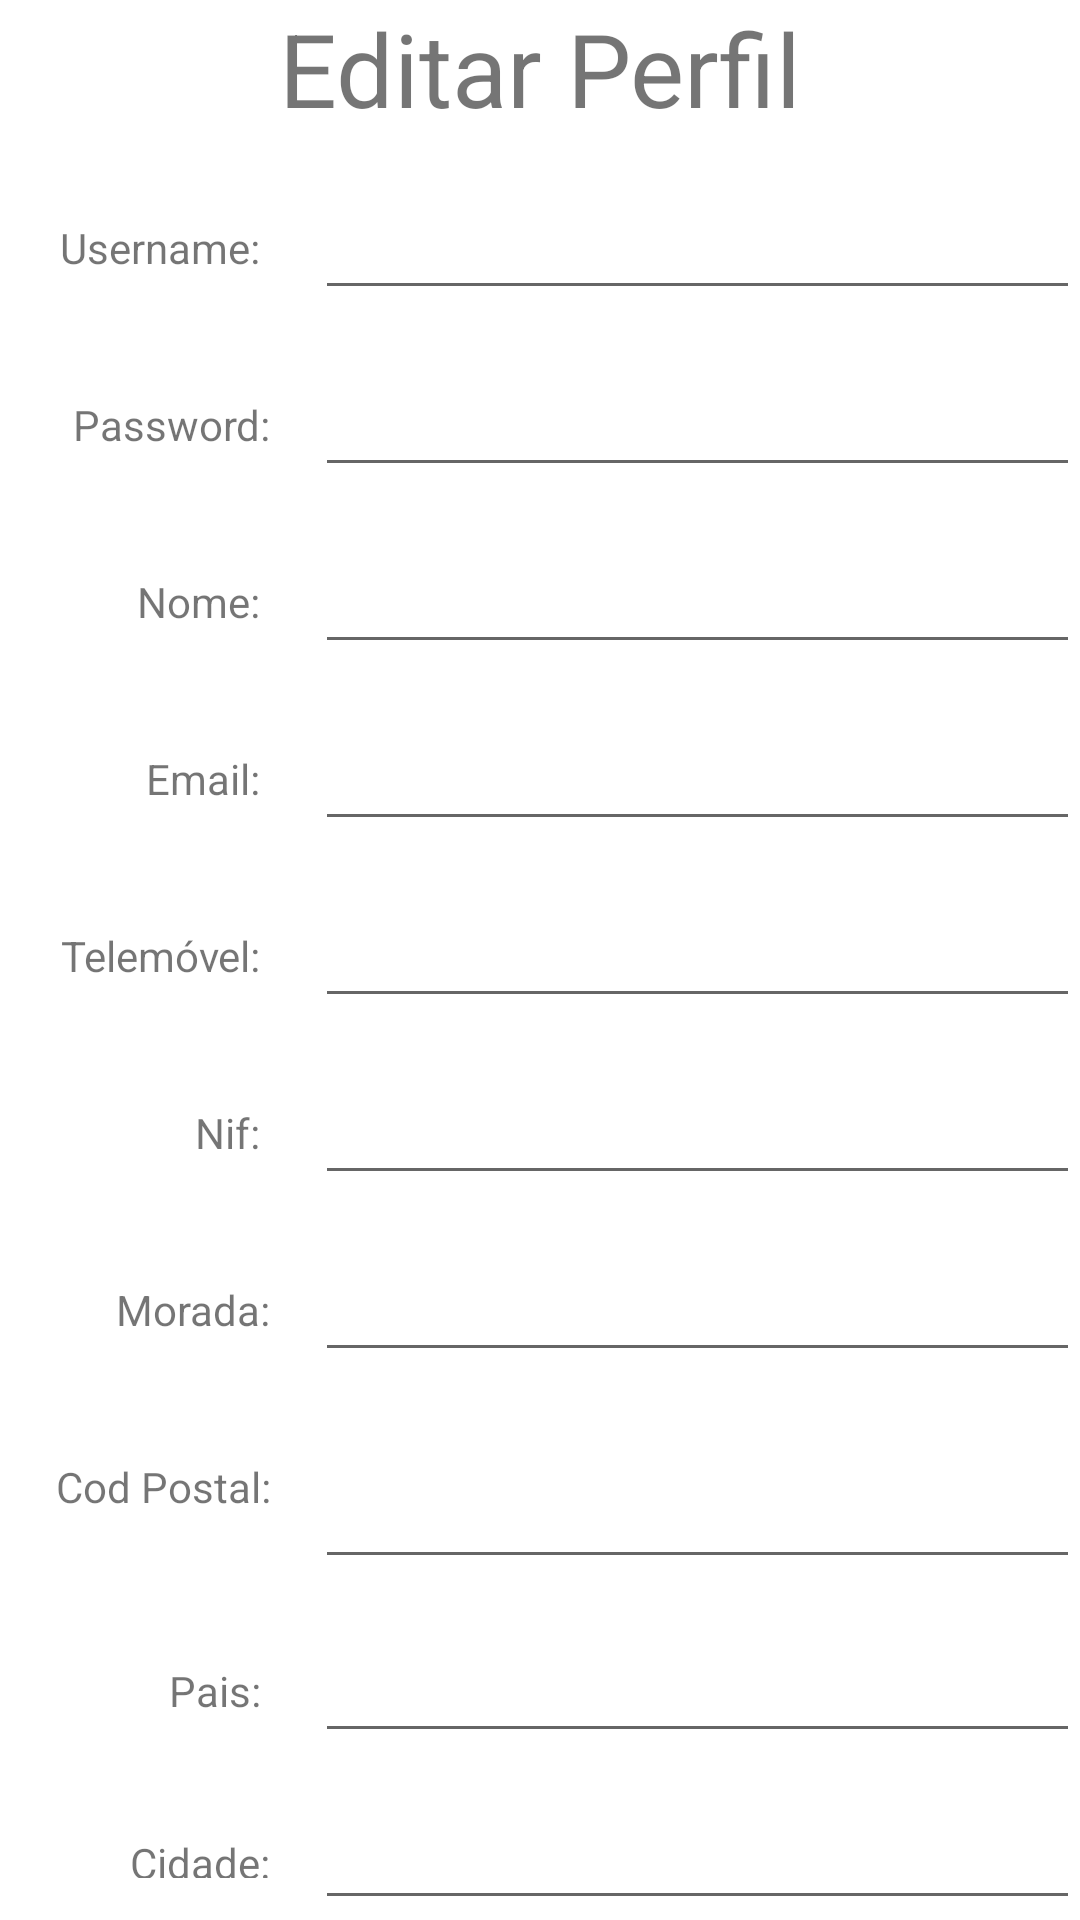

Produce the Android XML layout that renders to this screen, including the resource entries it uses.
<!-- AndroidManifest.xml: application theme Theme.Evo_Menu -->
<!-- res/layout/fragment_editar_perfil.xml -->
<?xml version="1.0" encoding="utf-8"?>
<LinearLayout xmlns:android="http://schemas.android.com/apk/res/android"
    xmlns:app="http://schemas.android.com/apk/res-auto"
    xmlns:tools="http://schemas.android.com/tools"
    android:layout_width="match_parent"
    android:layout_height="match_parent"
    android:gravity="center_horizontal"
    android:orientation="vertical"
    tools:context=".Views.EditarPerfilFragment">

    <TextView
        android:id="@+id/textView2"
        android:layout_width="match_parent"
        android:layout_height="wrap_content"
        android:text="Editar Perfil"
        android:textAlignment="center"
        android:textSize="34sp" />

    <Space
        android:layout_width="match_parent"
        android:layout_height="10dp" />

    <LinearLayout
        android:layout_width="match_parent"
        android:layout_height="wrap_content"
        android:orientation="horizontal">

        <TextView
            android:id="@+id/textView1"
            android:layout_width="105dp"
            android:layout_height="wrap_content"
            android:gravity="right"
            android:padding="15dp"
            android:text="Username: " />

        <EditText
            android:id="@+id/etUsername"
            android:layout_width="wrap_content"
            android:layout_height="wrap_content"
            android:layout_weight="1"
            android:inputType="text"
            android:minHeight="48dp"/>
    </LinearLayout>

    <Space
        android:layout_width="match_parent"
        android:layout_height="10dp" />

    <LinearLayout
        android:layout_width="match_parent"
        android:layout_height="wrap_content"
        android:orientation="horizontal">

        <TextView
            android:id="@+id/textView9"
            android:layout_width="105dp"
            android:layout_height="wrap_content"
            android:gravity="right"
            android:padding="15dp"
            android:text="Password:" />

        <EditText
            android:id="@+id/etPassword"
            android:layout_width="wrap_content"
            android:layout_height="wrap_content"
            android:layout_weight="1"
            android:inputType="textPassword"
            android:minHeight="48dp" />
    </LinearLayout>

    <Space
        android:layout_width="match_parent"
        android:layout_height="10dp" />

    <LinearLayout
        android:layout_width="match_parent"
        android:layout_height="wrap_content"
        android:orientation="horizontal">

        <TextView
            android:id="@+id/textView10"
            android:layout_width="105dp"
            android:layout_height="wrap_content"
            android:gravity="right"
            android:padding="15dp"
            android:text="Nome: " />

        <EditText
            android:id="@+id/etNome"
            android:layout_width="wrap_content"
            android:layout_height="wrap_content"
            android:layout_weight="1"
            android:inputType="text"
            android:minHeight="48dp"/>
    </LinearLayout>

    <Space
        android:layout_width="match_parent"
        android:layout_height="10dp" />

    <LinearLayout
        android:layout_width="match_parent"
        android:layout_height="wrap_content"
        android:orientation="horizontal">

        <TextView
            android:id="@+id/textView3"
            android:layout_width="105dp"
            android:layout_height="wrap_content"
            android:gravity="right"
            android:padding="15dp"
            android:text="Email: " />

        <EditText
            android:id="@+id/etEmail"
            android:layout_width="wrap_content"
            android:layout_height="wrap_content"
            android:layout_weight="1"
            android:inputType="textEmailAddress"
            android:minHeight="48dp" />
    </LinearLayout>

    <Space
        android:layout_width="match_parent"
        android:layout_height="10dp" />

    <LinearLayout
        android:layout_width="match_parent"
        android:layout_height="wrap_content"
        android:orientation="horizontal">

        <TextView
            android:id="@+id/textView4"
            android:layout_width="105dp"
            android:layout_height="wrap_content"
            android:gravity="right"
            android:padding="15dp"
            android:text="Telemóvel: " />

        <EditText
            android:id="@+id/etTelemovel"
            android:layout_width="wrap_content"
            android:layout_height="wrap_content"
            android:layout_weight="1"
            android:inputType="phone"
            android:minHeight="48dp"/>
    </LinearLayout>

    <Space
        android:layout_width="match_parent"
        android:layout_height="10dp" />

    <LinearLayout
        android:layout_width="match_parent"
        android:layout_height="wrap_content"
        android:orientation="horizontal">

        <TextView
            android:id="@+id/textView"
            android:layout_width="105dp"
            android:layout_height="wrap_content"
            android:gravity="right"
            android:padding="15dp"
            android:text="Nif: " />

        <EditText
            android:id="@+id/etNif"
            android:layout_width="wrap_content"
            android:layout_height="wrap_content"
            android:layout_weight="1"
            android:inputType="number"
            android:minHeight="48dp"/>
    </LinearLayout>

    <Space
        android:layout_width="match_parent"
        android:layout_height="10dp" />

    <LinearLayout
        android:layout_width="match_parent"
        android:layout_height="wrap_content"
        android:orientation="horizontal">

        <TextView
            android:id="@+id/textView8"
            android:layout_width="105dp"
            android:layout_height="wrap_content"
            android:gravity="right"
            android:padding="15dp"
            android:text="Morada:" />

        <EditText
            android:id="@+id/etRua"
            android:layout_width="wrap_content"
            android:layout_height="wrap_content"
            android:layout_weight="1"
            android:inputType="text"
            android:minHeight="48dp" />
    </LinearLayout>

    <Space
        android:layout_width="match_parent"
        android:layout_height="10dp" />

    <LinearLayout
        android:layout_width="match_parent"
        android:layout_height="wrap_content"
        android:orientation="horizontal">

        <TextView
            android:id="@+id/textView7"
            android:layout_width="105dp"
            android:layout_height="wrap_content"
            android:gravity="end"
            android:padding="15dp"
            android:text="Cod Postal:"
            android:textAlignment="viewEnd" />

        <EditText
            android:id="@+id/etCodPost"
            android:layout_width="wrap_content"
            android:layout_height="wrap_content"
            android:layout_weight="1"
            android:inputType="textPostalAddress"
            android:layout_marginTop="10dp"
            android:minHeight="48dp"/>
    </LinearLayout>

    <Space
        android:layout_width="match_parent"
        android:layout_height="10dp" />

    <LinearLayout
        android:layout_width="match_parent"
        android:layout_height="wrap_content"
        android:orientation="horizontal">

        <TextView
            android:id="@+id/textView5"
            android:layout_width="105dp"
            android:layout_height="wrap_content"
            android:gravity="right"
            android:padding="15dp"
            android:text="Pais: " />

        <EditText
            android:id="@+id/etPais"
            android:layout_width="wrap_content"
            android:layout_height="wrap_content"
            android:layout_weight="1"
            android:inputType="text"
            android:minHeight="48dp" />
    </LinearLayout>

    <Space
        android:layout_width="match_parent"
        android:layout_height="10dp" />

    <LinearLayout
        android:layout_width="match_parent"
        android:layout_height="wrap_content"
        android:orientation="horizontal">

        <TextView
            android:id="@+id/textView6"
            android:layout_width="105dp"
            android:layout_height="wrap_content"
            android:gravity="right"
            android:padding="15dp"
            android:text="Cidade:" />

        <EditText
            android:id="@+id/etCidade"
            android:layout_width="wrap_content"
            android:layout_height="wrap_content"
            android:layout_weight="1"
            android:inputType="text"
            android:minHeight="48dp" />
    </LinearLayout>

    <Space
        android:layout_width="match_parent"
        android:layout_height="20dp" />

    <Button
        android:id="@+id/btConcluirEdicao"
        android:layout_width="300dp"
        android:layout_height="wrap_content"
        android:text="@string/btConcluirEdicao" />

    <Space
        android:layout_width="match_parent"
        android:layout_height="15dp" />
</LinearLayout>
<!-- resources referenced by this layout -->
<resources>
  <string name="btConcluirEdicao">Conluir edição</string>
  <style name="Theme.Evo_Menu" parent="Theme.MaterialComponents.DayNight.DarkActionBar">
          
          <item name="colorPrimary">@color/purple_500</item>
          <item name="colorPrimaryVariant">@color/purple_700</item>
          <item name="colorOnPrimary">@color/white</item>
          
          <item name="colorSecondary">@color/teal_200</item>
          <item name="colorSecondaryVariant">@color/teal_700</item>
          <item name="colorOnSecondary">@color/black</item>
          
          <item name="android:statusBarColor">?attr/colorPrimaryVariant</item>
          
      </style>
  <color name="purple_500">#FF6200EE</color>
  <color name="purple_700">#FF3700B3</color>
  <color name="white">#FFFFFFFF</color>
  <color name="teal_200">#FF03DAC5</color>
  <color name="teal_700">#FF018786</color>
  <color name="black">#FF000000</color>
</resources>
